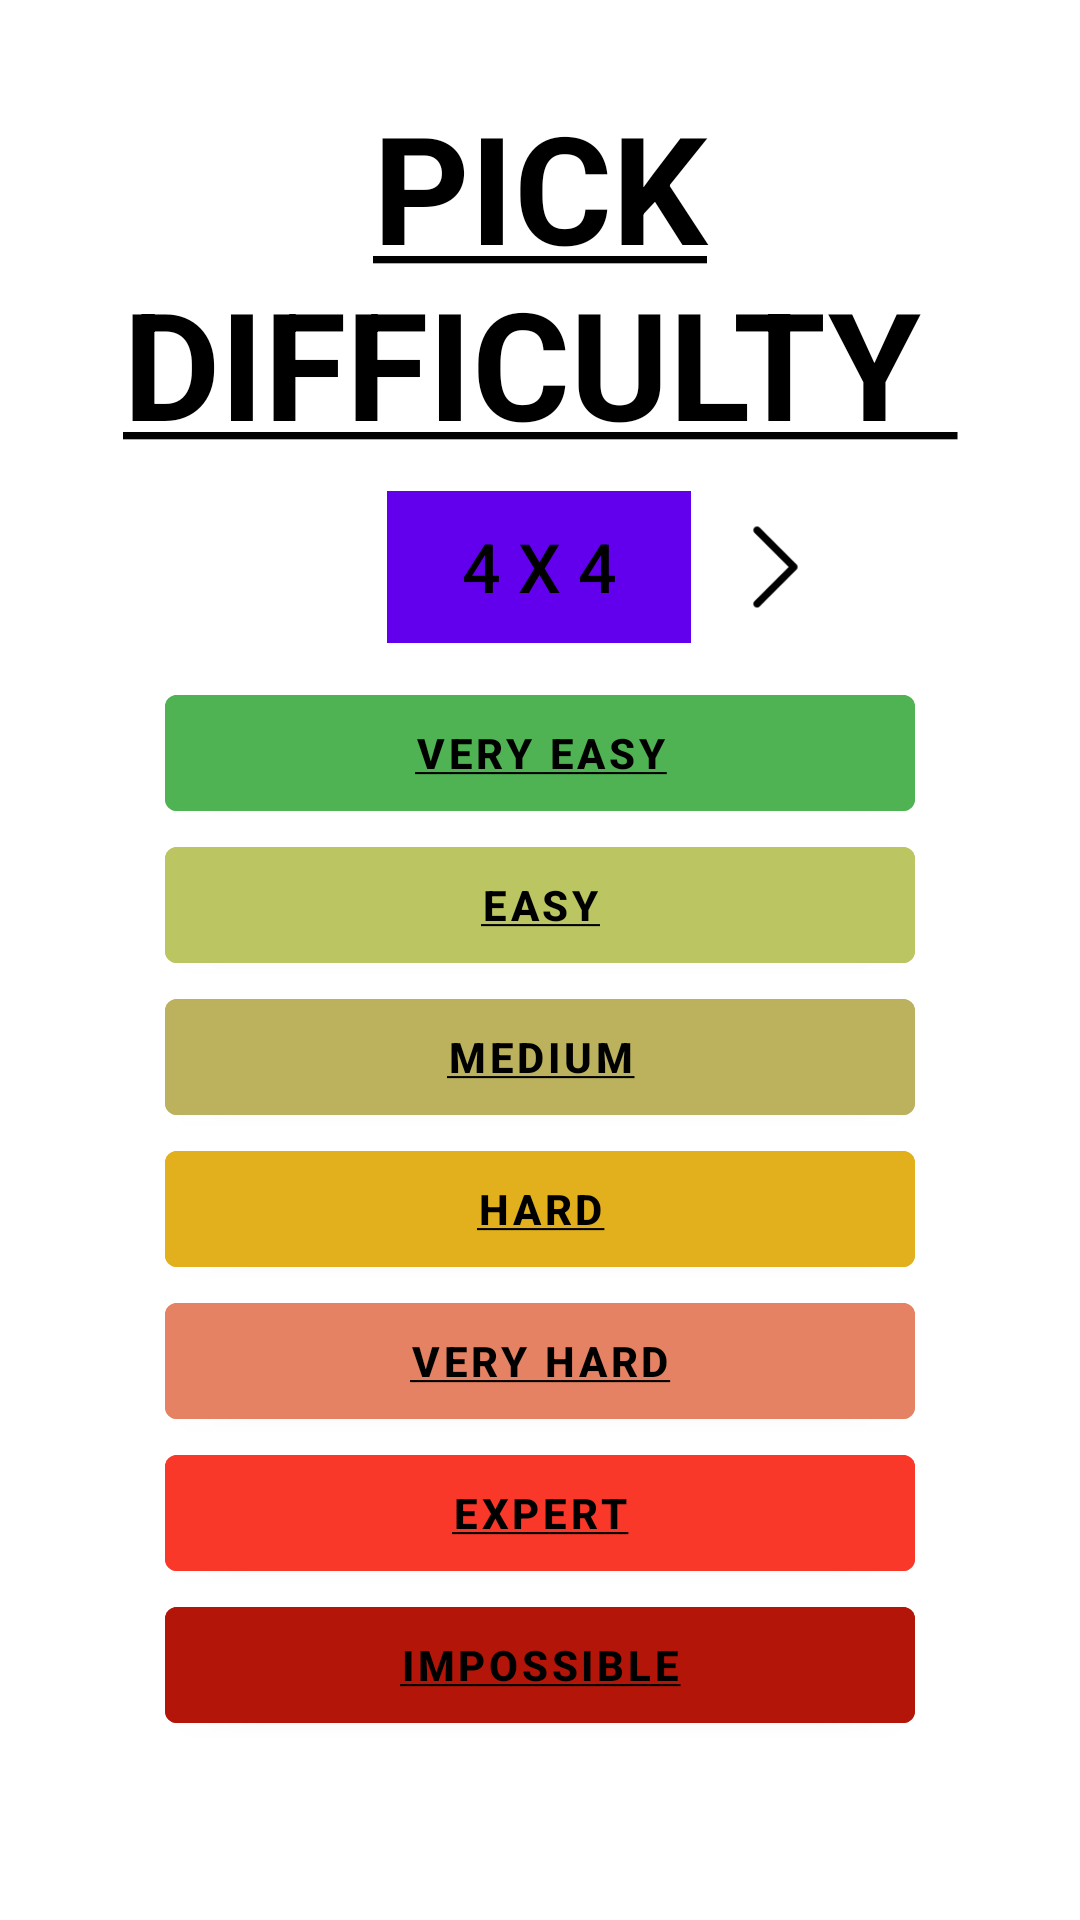

Layout XML and referenced resources for this Android screen:
<!-- AndroidManifest.xml: application theme Theme.SUDOKU -->
<!-- res/layout/activity_newgame.xml -->
<?xml version="1.0" encoding="utf-8"?>
<androidx.constraintlayout.widget.ConstraintLayout xmlns:app="http://schemas.android.com/apk/res-auto"
    xmlns:ads="http://schemas.android.com/apk/res-auto"
    android:layout_height="match_parent"
    android:layout_width="match_parent"
    android:weightSum="3"
    android:orientation="vertical"
    android:background="@color/white"
    xmlns:android="http://schemas.android.com/apk/res/android">
    <ImageButton
        android:id="@+id/back"
        android:layout_width="@dimen/dp40"
        android:layout_height="@dimen/dp40"
        android:background="@drawable/back"
        ads:layout_constraintStart_toStartOf="parent"
        ads:layout_constraintTop_toTopOf="parent"
       />

    <ProgressBar
        android:id="@+id/progressbar"
        style="@style/Widget.AppCompat.ProgressBar"
        android:layout_width="wrap_content"
        android:layout_height="wrap_content"
        android:layout_gravity="center_horizontal"
        app:layout_constraintBottom_toTopOf="@+id/textView"
        app:layout_constraintEnd_toEndOf="parent"
        app:layout_constraintStart_toStartOf="parent"
        app:layout_constraintTop_toTopOf="parent"
        app:layout_constraintVertical_bias="0.473" />

    <TextView
        android:id="@+id/textView"
        android:layout_width="match_parent"
        android:layout_height="wrap_content"
        android:gravity="center"
        android:text="@string/pick_difficulty"
        android:textColor="@color/black"
        android:textSize="50sp"
        app:layout_constraintBottom_toTopOf="@+id/linearLayout3"
        app:layout_constraintEnd_toEndOf="parent"
        app:layout_constraintHorizontal_bias="0.0"
        app:layout_constraintStart_toStartOf="parent"
        app:layout_constraintTop_toTopOf="parent"
        app:layout_constraintVertical_bias="0.747" />

    <LinearLayout
        android:id="@+id/linearLayout3"
        android:layout_width="wrap_content"
        android:layout_height="wrap_content"
        android:layout_weight="2.3"
        android:gravity="center_horizontal"
        android:orientation="vertical"
        app:layout_constraintBottom_toBottomOf="parent"
        app:layout_constraintEnd_toEndOf="parent"
        app:layout_constraintStart_toStartOf="parent"
        app:layout_constraintTop_toTopOf="parent"
        app:layout_constraintVertical_bias="0.733">

        <LinearLayout
            android:layout_width="@dimen/dp250"
            android:layout_height="@dimen/dp45"
            android:weightSum="5">

            <Space
                android:layout_width="0dp"
                android:layout_height="match_parent"
                android:layout_weight="0.6" />

            <ImageButton
                android:id="@+id/buttonnewgameback"
                android:layout_width="0dp"
                android:layout_height="match_parent"
                android:layout_weight="1"
                android:backgroundTint="@color/white"
                android:scaleType="fitCenter"
                android:src="@drawable/back" />

            <Button
                style="@style/Widget.AppCompat.Button.Borderless"
                android:id="@+id/buttoninfonewgame"
                android:backgroundTint="@color/white"
                android:layout_width="0dp"
                android:layout_height="match_parent"
                android:layout_weight="1.8"
                android:background="@color/white"
                android:gravity="center"
                android:text="4 x 4"
                android:textColor="@color/black"
                android:textSize="@dimen/sp20" />

            <ImageButton
                android:id="@+id/buttonnewgamenext"
                android:layout_width="0dp"
                android:layout_height="match_parent"
                android:layout_weight="1"
                android:backgroundTint="@color/white"
                android:scaleType="fitCenter"
                android:src="@drawable/next" />
        </LinearLayout>

        <Space
            android:layout_width="match_parent"
            android:layout_height="@dimen/dp10" />

        <Button
            android:id="@+id/buttonnewgame1"
            android:layout_width="250dp"
            android:layout_height="@dimen/dp45"
            android:backgroundTint="@color/veryeasy"
            android:text="@string/veryeasy"
            android:textColor="@color/black" />

        <Button
            android:id="@+id/buttonnewgame2"
            android:layout_width="250dp"
            android:layout_height="@dimen/dp45"
            android:backgroundTint="@color/easy"
            android:text="@string/easy"
            android:textColor="@color/black" />

        <Button
            android:id="@+id/buttonnewgame3"
            android:layout_width="250dp"
            android:layout_height="@dimen/dp45"
            android:backgroundTint="@color/medium"
            android:text="@string/medium"
            android:textColor="@color/black" />

        <Button
            android:id="@+id/buttonnewgame4"
            android:layout_width="250dp"
            android:layout_height="@dimen/dp45"
            android:backgroundTint="@color/hard"
            android:text="@string/hard"
            android:textColor="@color/black" />

        <Button
            android:id="@+id/buttonnewgame5"
            android:layout_width="250dp"
            android:layout_height="@dimen/dp45"
            android:backgroundTint="@color/veryhard"
            android:text="@string/veryhard"
            android:textColor="@color/black" />

        <Button
            android:id="@+id/buttonnewgame6"
            android:layout_width="250dp"
            android:layout_height="@dimen/dp45"
            android:backgroundTint="@color/expert"
            android:text="@string/expert"
            android:textColor="@color/black" />

        <Button
            android:id="@+id/buttonnewgame7"
            android:layout_width="250dp"
            android:layout_height="@dimen/dp45"
            android:backgroundTint="@color/impossible"
            android:text="@string/impossible"
            android:textColor="@color/black" />
    </LinearLayout>
</androidx.constraintlayout.widget.ConstraintLayout>
<!-- resources referenced by this layout -->
<resources>
  <color name="black">#FF000000</color>
  <color name="easy">#BBC562</color>
  <color name="expert">#FA382A</color>
  <color name="hard">#E1B01C</color>
  <color name="impossible">#B31509</color>
  <color name="medium">#BCB25E</color>
  <color name="veryeasy">#4FB353</color>
  <color name="veryhard">#E48263</color>
  <color name="white">#FFFFFFFF</color>
  <dimen name="dp10">10dp</dimen>
  <dimen name="dp250">250dp</dimen>
  <dimen name="dp40">40dp</dimen>
  <dimen name="dp45">45dp</dimen>
  <dimen name="sp20">20.000sp</dimen>
  <!-- drawable next: png bitmap (drawable, 3492 bytes) -->
  <string name="easy" translatable="false"><b><u>EASY</u></b></string>
  <string name="expert" translatable="false"><b><u>EXPERT</u></b></string>
  <string name="hard" translatable="false"><b><u>HARD</u></b></string>
  <string name="impossible" translatable="false"><b><u>IMPOSSIBLE</u></b></string>
  <string name="medium" translatable="false"><b><u>MEDIUM</u></b></string>
  <string name="pick_difficulty"><b><u>PICK DIFFICULTY </u></b></string>
  <string name="veryeasy" translatable="false"><b><u>VERY EASY</u></b></string>
  <string name="veryhard" translatable="false"><b><u>VERY HARD</u></b></string>
  <style name="Theme.SUDOKU" parent="Theme.MaterialComponents.DayNight.DarkActionBar">
          
          <item name="colorPrimary">@color/purple_500</item>
          <item name="colorPrimaryVariant">@color/purple_700</item>
          <item name="colorOnPrimary">@color/white</item>
          
          <item name="colorSecondary">@color/teal_200</item>
          <item name="colorSecondaryVariant">@color/teal_700</item>
          <item name="colorOnSecondary">@color/black</item>
          
          <item name="android:statusBarColor" tools:targetApi="l">?attr/colorPrimaryVariant</item>
          
      </style>
  <color name="purple_500">#FF6200EE</color>
  <color name="purple_700">#FF3700B3</color>
  <color name="teal_200">#FF03DAC5</color>
  <color name="teal_700">#FF018786</color>
</resources>
